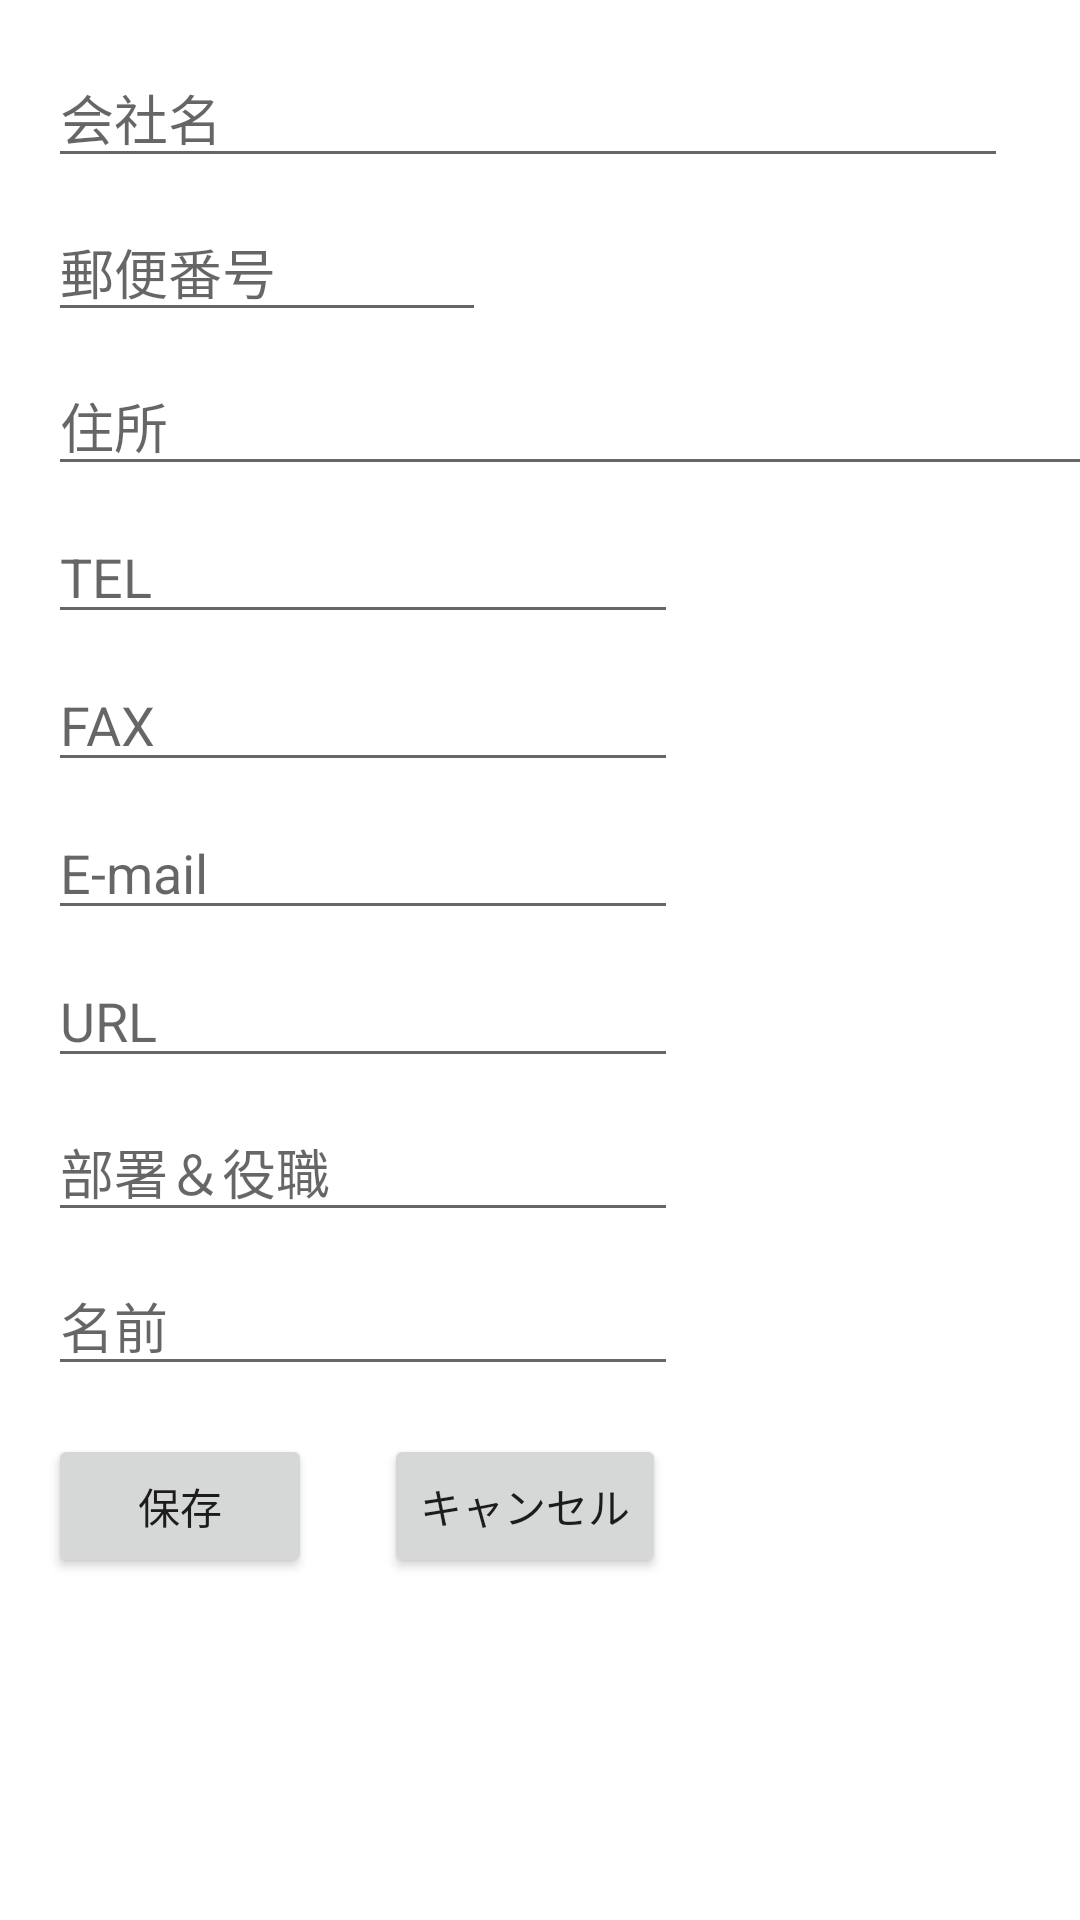

Reconstruct the res/layout file that produces this screen, plus the resources it refers to.
<!-- AndroidManifest.xml: application theme Theme.Chapter5_2 -->
<!-- res/layout/activity_edit.xml -->
<?xml version="1.0" encoding="utf-8"?>
<androidx.constraintlayout.widget.ConstraintLayout xmlns:android="http://schemas.android.com/apk/res/android"
    xmlns:app="http://schemas.android.com/apk/res-auto"
    xmlns:tools="http://schemas.android.com/tools"
    android:layout_width="match_parent"
    android:layout_height="match_parent"
    tools:context=".EditActivity">

    <EditText
        android:id="@+id/companyEdit"
        android:layout_width="320dp"
        android:layout_height="wrap_content"
        android:layout_marginStart="16dp"
        android:layout_marginTop="16dp"
        android:ems="10"
        android:hint="@string/company_hint"
        android:inputType="text"
        app:layout_constraintStart_toStartOf="parent"
        app:layout_constraintTop_toTopOf="parent" />

    <EditText
        android:id="@+id/postalEdit"
        android:layout_width="146dp"
        android:layout_height="wrap_content"
        android:layout_marginTop="8dp"
        android:ems="10"
        android:hint="@string/postal_hint"
        android:inputType="number"
        app:layout_constraintStart_toStartOf="@+id/companyEdit"
        app:layout_constraintTop_toBottomOf="@+id/companyEdit" />

    <EditText
        android:id="@+id/addressEdit"
        android:layout_width="350dp"
        android:layout_height="wrap_content"
        android:layout_marginTop="8dp"
        android:ems="10"
        android:hint="@string/address_hint"
        android:inputType="textPostalAddress"
        app:layout_constraintStart_toStartOf="@+id/postalEdit"
        app:layout_constraintTop_toBottomOf="@+id/postalEdit" />

    <EditText
        android:id="@+id/telEdit"
        android:layout_width="wrap_content"
        android:layout_height="wrap_content"
        android:layout_marginTop="8dp"
        android:ems="10"
        android:hint="@string/tel_hint"
        android:inputType="phone"
        app:layout_constraintStart_toStartOf="@+id/addressEdit"
        app:layout_constraintTop_toBottomOf="@+id/addressEdit" />

    <EditText
        android:id="@+id/faxEdit"
        android:layout_width="wrap_content"
        android:layout_height="wrap_content"
        android:layout_marginTop="8dp"
        android:ems="10"
        android:hint="@string/fax_hint"
        android:inputType="phone"
        app:layout_constraintStart_toStartOf="@+id/telEdit"
        app:layout_constraintTop_toBottomOf="@+id/telEdit" />

    <EditText
        android:id="@+id/emailEdit"
        android:layout_width="wrap_content"
        android:layout_height="wrap_content"
        android:layout_marginTop="8dp"
        android:ems="10"
        android:hint="@string/email_hint"
        android:inputType="textEmailAddress"
        app:layout_constraintStart_toStartOf="@+id/faxEdit"
        app:layout_constraintTop_toBottomOf="@+id/faxEdit" />

    <EditText
        android:id="@+id/urlEdit"
        android:layout_width="wrap_content"
        android:layout_height="wrap_content"
        android:layout_marginTop="8dp"
        android:ems="10"
        android:hint="@string/url_hint"
        android:inputType="textUri"
        app:layout_constraintStart_toStartOf="@+id/emailEdit"
        app:layout_constraintTop_toBottomOf="@+id/emailEdit" />

    <EditText
        android:id="@+id/positionEdit"
        android:layout_width="wrap_content"
        android:layout_height="wrap_content"
        android:layout_marginTop="8dp"
        android:ems="10"
        android:hint="@string/position_hint"
        android:inputType="text"
        app:layout_constraintStart_toStartOf="@+id/urlEdit"
        app:layout_constraintTop_toBottomOf="@+id/urlEdit" />

    <EditText
        android:id="@+id/nameEdit"
        android:layout_width="wrap_content"
        android:layout_height="wrap_content"
        android:layout_marginTop="8dp"
        android:ems="10"
        android:hint="@string/name_hint"
        android:inputType="textPersonName"
        app:layout_constraintStart_toStartOf="@+id/positionEdit"
        app:layout_constraintTop_toBottomOf="@+id/positionEdit" />

    <Button
        android:id="@+id/saveBtn"
        android:layout_width="wrap_content"
        android:layout_height="wrap_content"
        android:layout_marginTop="16dp"
        android:text="@string/save_text"
        app:layout_constraintStart_toStartOf="@+id/nameEdit"
        app:layout_constraintTop_toBottomOf="@+id/nameEdit" />

    <Button
        android:id="@+id/cancelBtn"
        android:layout_width="wrap_content"
        android:layout_height="wrap_content"
        android:layout_marginStart="24dp"
        android:text="@string/cancel_text"
        app:layout_constraintStart_toEndOf="@+id/saveBtn"
        app:layout_constraintTop_toTopOf="@+id/saveBtn" />
</androidx.constraintlayout.widget.ConstraintLayout>
<!-- resources referenced by this layout -->
<resources>
  <string name="address_hint">住所</string>
  <string name="cancel_text">キャンセル</string>
  <string name="company_hint">会社名</string>
  <string name="email_hint">E-mail</string>
  <string name="fax_hint">FAX</string>
  <string name="name_hint">名前</string>
  <string name="position_hint">部署＆役職</string>
  <string name="postal_hint">郵便番号</string>
  <string name="save_text">保存</string>
  <string name="tel_hint">TEL</string>
  <string name="url_hint">URL</string>
  <style name="Theme.Chapter5_2" parent="Theme.MaterialComponents.DayNight.DarkActionBar">
          
          <item name="colorPrimary">@color/purple_500</item>
          <item name="colorPrimaryVariant">@color/purple_700</item>
          <item name="colorOnPrimary">@color/white</item>
          
          <item name="colorSecondary">@color/teal_200</item>
          <item name="colorSecondaryVariant">@color/teal_700</item>
          <item name="colorOnSecondary">@color/black</item>
          
          <item name="android:statusBarColor" tools:targetApi="l">?attr/colorPrimaryVariant</item>
          
      </style>
  <!-- not gathered from this repository: default colours our renderer supplied (Android Studio template values) -->
  <color name="purple_500">#FF6200EE</color>
  <color name="purple_700">#FF3700B3</color>
  <color name="teal_200">#FF03DAC5</color>
  <color name="teal_700">#FF018786</color>
  <color name="black">#FF000000</color>
  <color name="white">#FFFFFFFF</color>
</resources>
